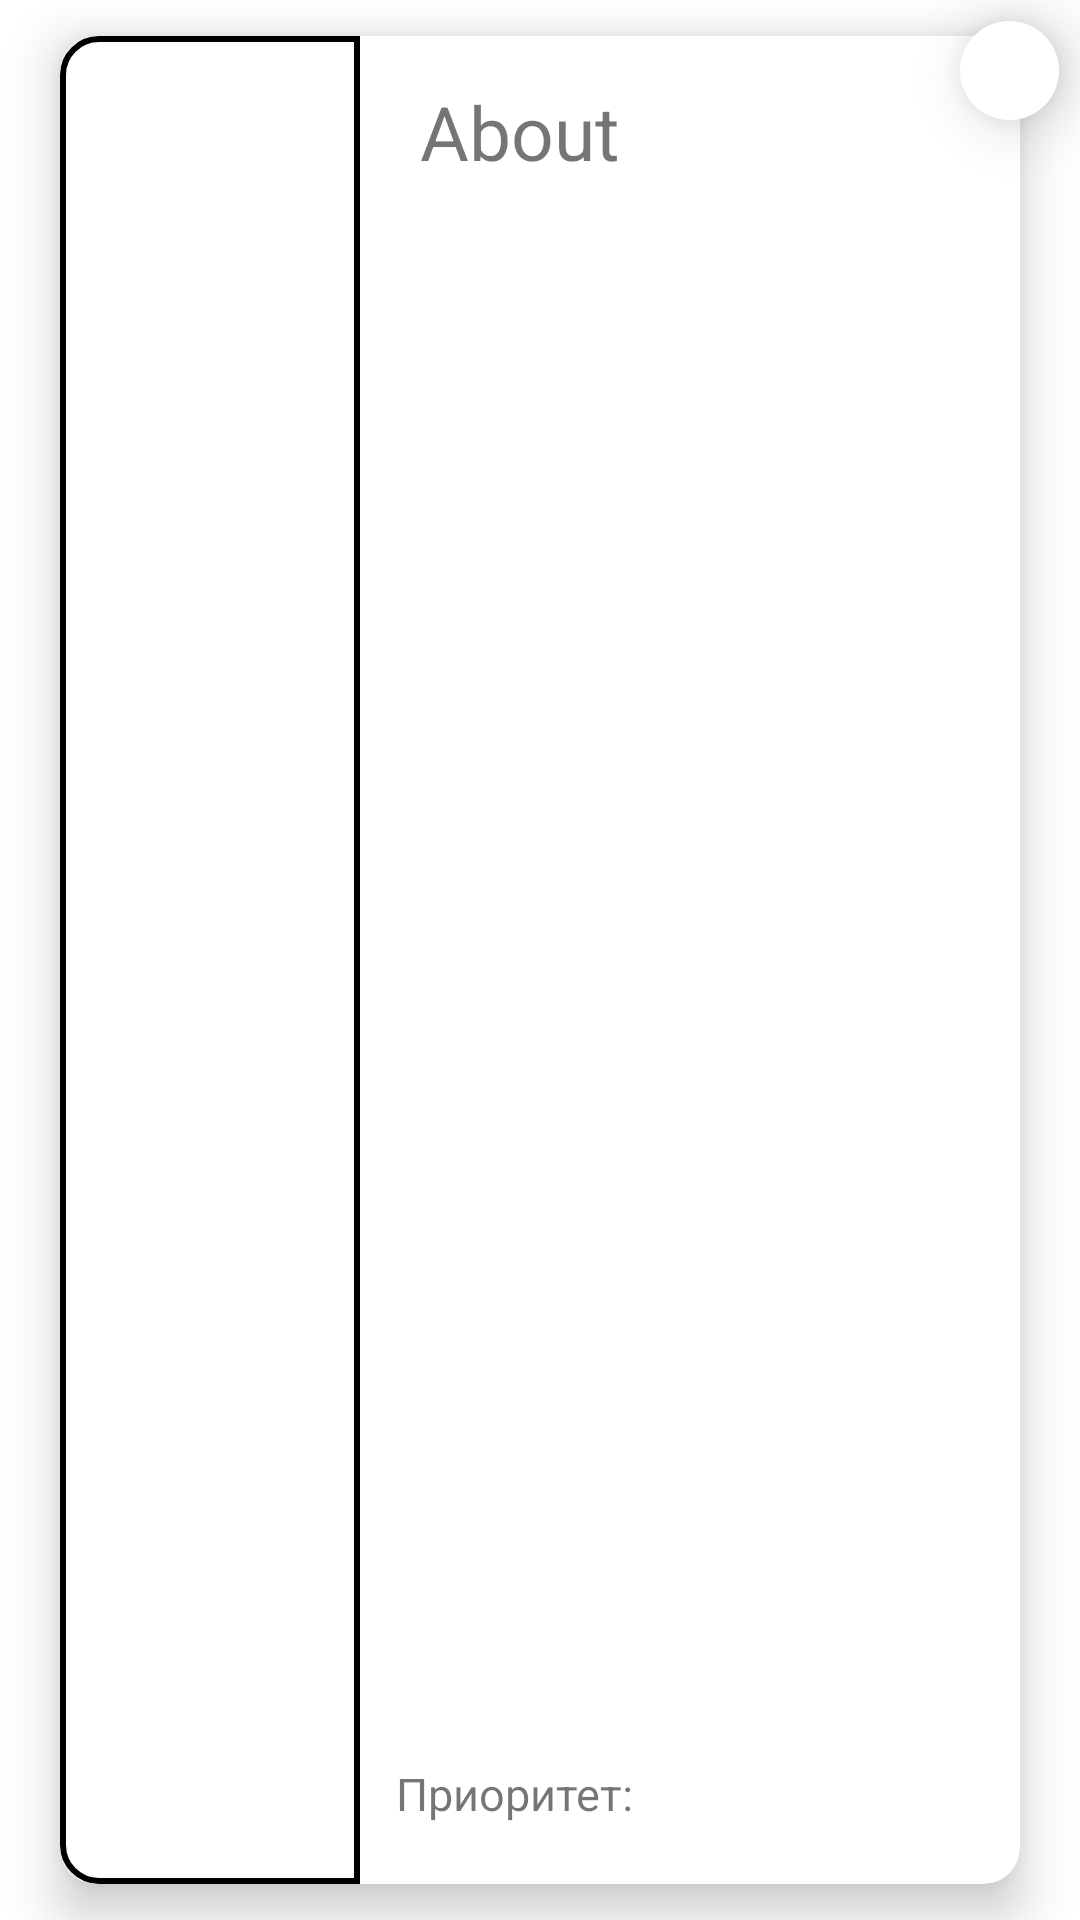

Reconstruct the res/layout file that produces this screen, plus the resources it refers to.
<!-- AndroidManifest.xml: application theme Theme.HabitsTracker -->
<!-- res/layout/habit.xml -->
<?xml version="1.0" encoding="utf-8"?>

<androidx.constraintlayout.widget.ConstraintLayout xmlns:android="http://schemas.android.com/apk/res/android"
    xmlns:app="http://schemas.android.com/apk/res-auto"
    android:layout_width="match_parent"
    android:layout_height="wrap_content"
    android:minHeight="220dp">

    <androidx.cardview.widget.CardView
        android:id="@+id/habitCardView"
        android:layout_width="0dp"
        android:layout_height="0dp"
        android:layout_marginStart="20dp"
        android:layout_marginTop="12dp"
        android:layout_marginEnd="20dp"
        android:layout_marginBottom="12dp"
        android:numColumns="2"
        app:cardCornerRadius="12dp"
        app:cardElevation="10dp"
        android:elevation="1dp"
        app:cardUseCompatPadding="false"
        app:cardPreventCornerOverlap="false"
        app:layout_constraintTop_toTopOf="parent"
        app:layout_constraintStart_toStartOf="parent"
        app:layout_constraintEnd_toEndOf="parent"
        app:layout_constraintBottom_toBottomOf="parent">

        <LinearLayout
            android:layout_width="match_parent"
            android:layout_height="match_parent"
            android:orientation="horizontal">

            <LinearLayout
                android:id="@+id/habitNameContainer"
                android:layout_width="wrap_content"
                android:layout_height="match_parent"
                android:elevation="3dp"
                android:background="@drawable/custom_shape">

                <TextView
                    android:id="@+id/habitName"
                    android:layout_width="100dp"
                    android:layout_height="wrap_content"
                    android:layout_gravity="center"
                    android:gravity="center"
                    android:textAlignment="center"
                    android:rotation="90"
                    android:text="TEST"
                    android:textColor="@color/white"
                    android:textSize="25sp"
                    android:textStyle="bold" />
            </LinearLayout>

            <androidx.constraintlayout.widget.ConstraintLayout
                android:id="@+id/habitConstraintLayout"
                android:layout_width="match_parent"
                android:layout_height="match_parent"
                android:layout_marginBottom="13dp">

                
                
                
                
                
                
                
                
                

                <TextView
                    android:id="@+id/habitAbout"
                    style="@style/AboutTextViewStyle"
                    android:layout_width="wrap_content"
                    android:layout_height="wrap_content"
                    android:layout_marginStart="20dp"
                    android:layout_marginTop="15dp"
                    android:paddingEnd="32dp"
                    android:text="About"
                    app:layout_constraintStart_toStartOf="parent"
                    app:layout_constraintTop_toTopOf="parent" />

                <TextView
                    android:id="@+id/habitPriorityLabel"
                    android:layout_width="wrap_content"
                    android:layout_height="wrap_content"
                    android:layout_marginStart="12dp"
                    android:layout_marginBottom="7dp"
                    android:text="@string/priority_text"
                    android:textSize="15sp"
                    app:layout_constraintBottom_toBottomOf="parent"
                    app:layout_constraintStart_toStartOf="parent" />

                <TextView
                    android:id="@+id/habitPriority"
                    android:layout_width="wrap_content"
                    android:layout_height="wrap_content"
                    android:layout_marginStart="8dp"
                    android:textSize="15sp"
                    app:layout_constraintBottom_toBottomOf="@+id/habitPriorityLabel"
                    app:layout_constraintStart_toEndOf="@+id/habitPriorityLabel"
                    app:layout_constraintTop_toTopOf="@+id/habitPriorityLabel" />

                <TextView
                    android:id="@+id/habitCount"
                    android:layout_width="wrap_content"
                    android:layout_height="wrap_content"
                    android:layout_marginEnd="12dp"
                    android:layout_marginBottom="7dp"
                    android:textColor="@color/teal_700"
                    android:textSize="15sp"
                    android:textStyle="bold"
                    app:layout_constraintBottom_toBottomOf="parent"
                    app:layout_constraintEnd_toEndOf="parent" />
            </androidx.constraintlayout.widget.ConstraintLayout>
        </LinearLayout>
    </androidx.cardview.widget.CardView>

    <ImageButton
        android:id="@+id/habitDoBtn"
        android:layout_width="33dp"
        android:layout_height="33dp"
        android:layout_marginEnd="7dp"
        android:layout_marginTop="7dp"
        android:elevation="12dp"
        app:layout_constraintTop_toTopOf="parent"
        app:layout_constraintEnd_toEndOf="parent"
        android:background="@drawable/circle"
        android:src="@drawable/do_habit_button_shape"/>

</androidx.constraintlayout.widget.ConstraintLayout>
<!-- resources referenced by this layout -->
<resources>
  <color name="teal_700">#FF018786</color>
  <color name="white">#FFFFFFFF</color>
  <!-- drawable circle (drawable) -->
  <?xml version="1.0" encoding="utf-8"?>
  
  <shape
      xmlns:android="http://schemas.android.com/apk/res/android"
      android:shape="oval">
  
      <solid
          android:color="#ffff"/>
  
      <size
          android:width="48dp"
          android:height="48dp"/> c
  </shape>
  <!-- drawable custom_shape (drawable) -->
  <shape xmlns:android="http://schemas.android.com/apk/res/android"
      android:shape="rectangle">
      <corners
          android:radius="12dp"
          android:topRightRadius="0dp"
          android:bottomRightRadius="0dp"/>
      <stroke
          android:width="2dp"
          android:color="@android:color/black" />
  </shape>
  <!-- drawable do_habit_button_shape (drawable) -->
  <?xml version="1.0" encoding="utf-8"?>
  
  <layer-list xmlns:android="http://schemas.android.com/apk/res/android">
      <item android:drawable="@drawable/ic_check"/>
  </layer-list>
  <string name="priority_text">Приоритет:</string>
  <style name="AboutTextViewStyle">
          <item name="android:textSize">25sp</item>
      </style>
  <style name="NameTextViewStyle">
          <item name="android:textSize">30sp</item>
          <item name="android:textStyle">bold</item>
          <item name="android:textColor">@color/teal_700</item>
      </style>
  <style name="Theme.HabitsTracker" parent="Theme.MaterialComponents.DayNight.NoActionBar">
          
          <item name="colorPrimary">@color/purple_500</item>
          <item name="colorPrimaryVariant">@color/purple_700</item>
          <item name="colorOnPrimary">@color/white</item>
          
          <item name="colorSecondary">@color/teal_200</item>
          <item name="colorSecondaryVariant">@color/teal_700</item>
          <item name="colorOnSecondary">@color/black</item>
          
          <item name="android:statusBarColor" tools:targetApi="l">?attr/colorPrimaryVariant</item>
          
  
      </style>
  <color name="purple_500">#FF6200EE</color>
  <color name="purple_700">#FF3700B3</color>
  <color name="teal_200">#FF03DAC5</color>
  <color name="black">#FF000000</color>
</resources>
